5-way image classification set "ports" from GitHub (guruprerana/touchtouch); label vocabulary: BNC connector, HDMI cable, HDMI port, USB cable, USB port.

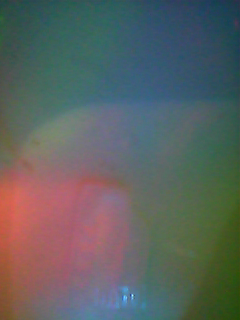
Label: HDMI cable

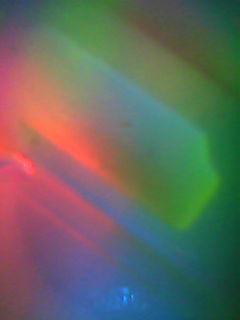
Label: HDMI port

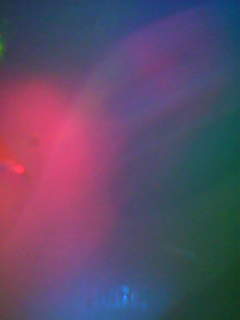
Label: USB port

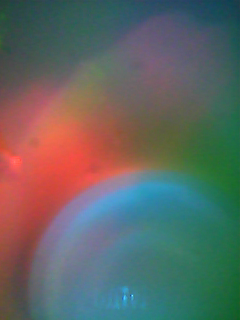
Label: BNC connector

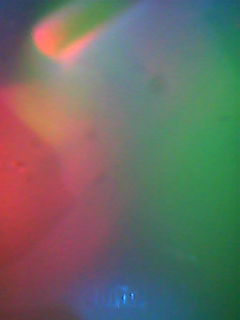
Label: USB cable

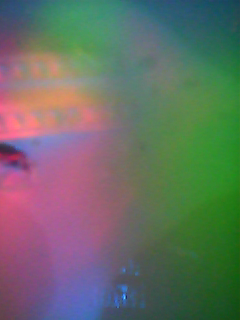
Label: HDMI cable
